3-way image classification set "dataset" from GitHub (ChaitanyaGidwani/F1); label vocabulary: damp, dry, wet.

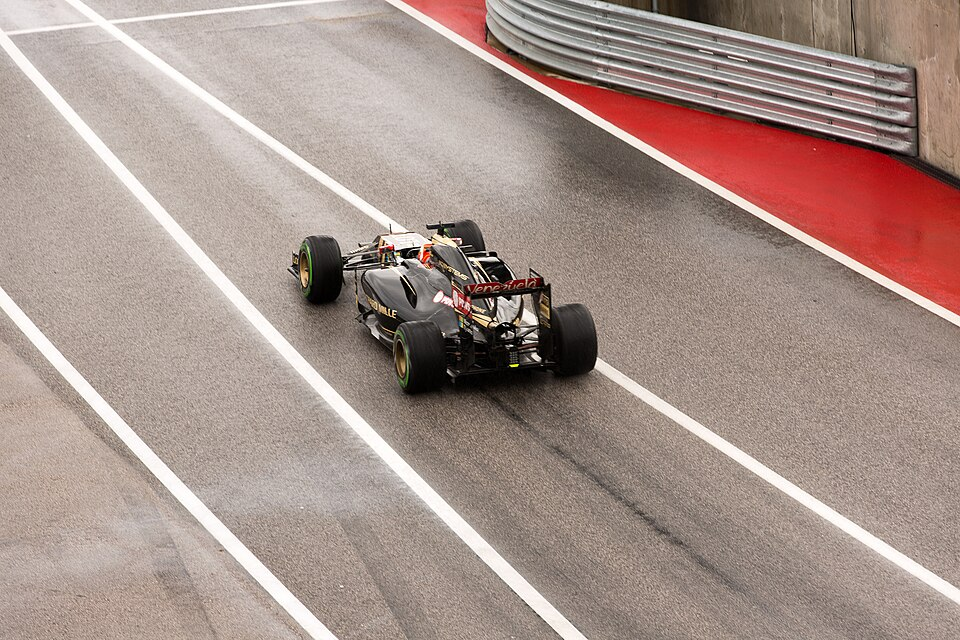
Label: dry

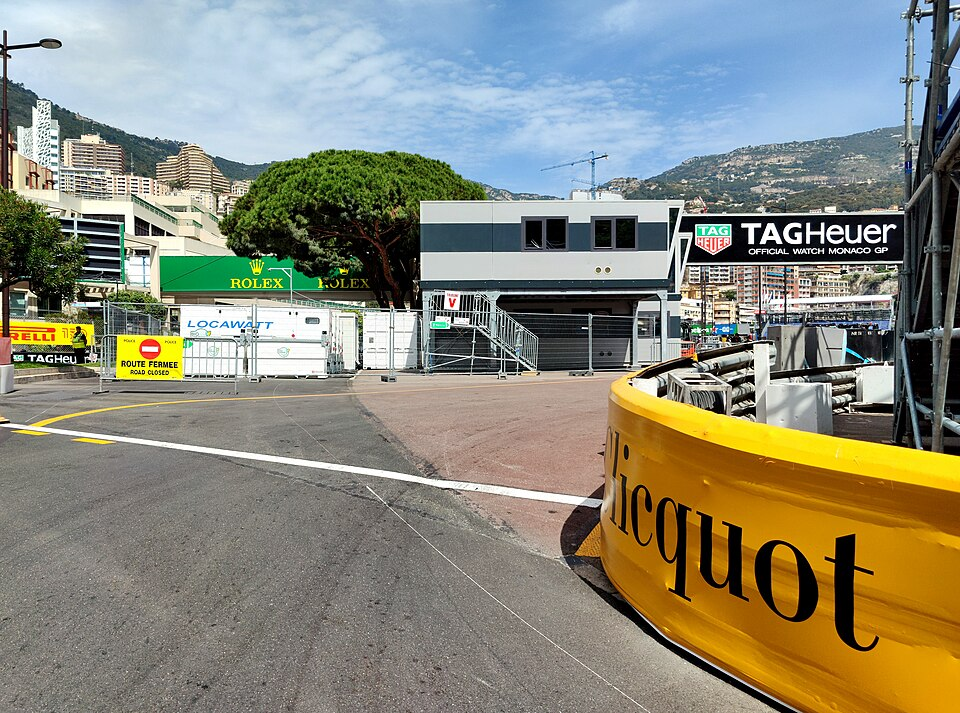
Label: dry

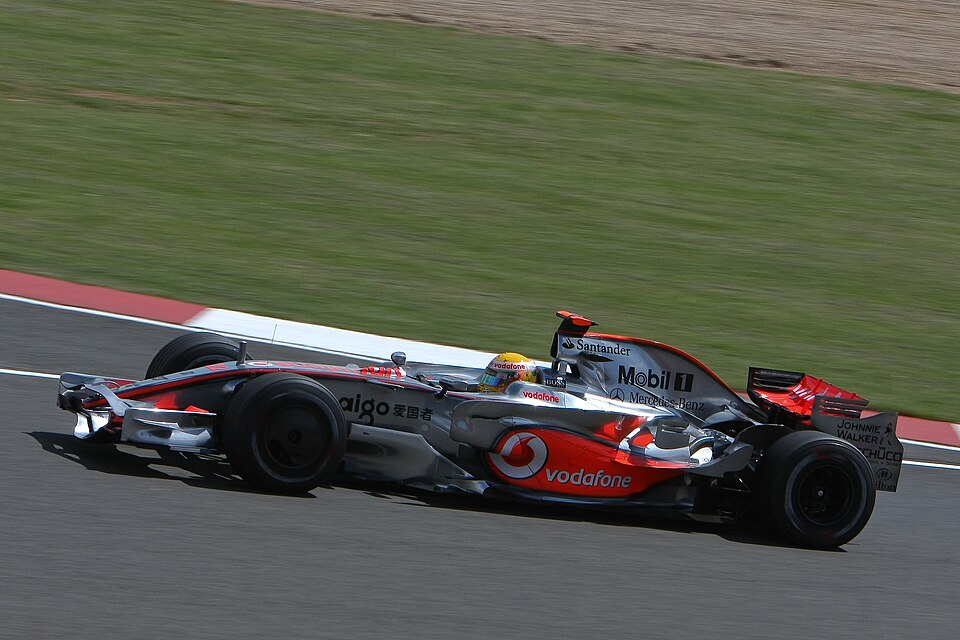
Label: dry

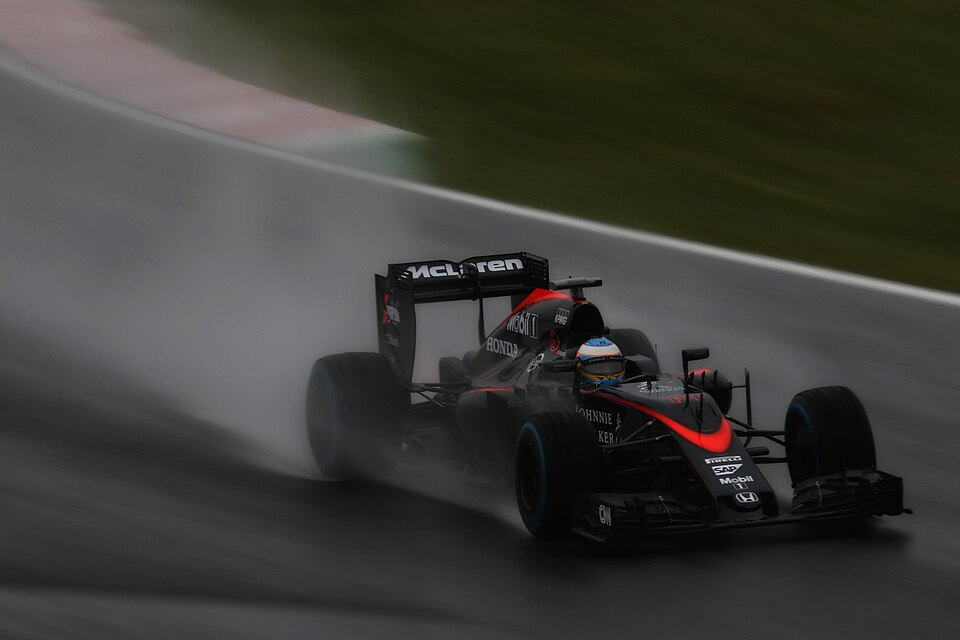
Label: wet

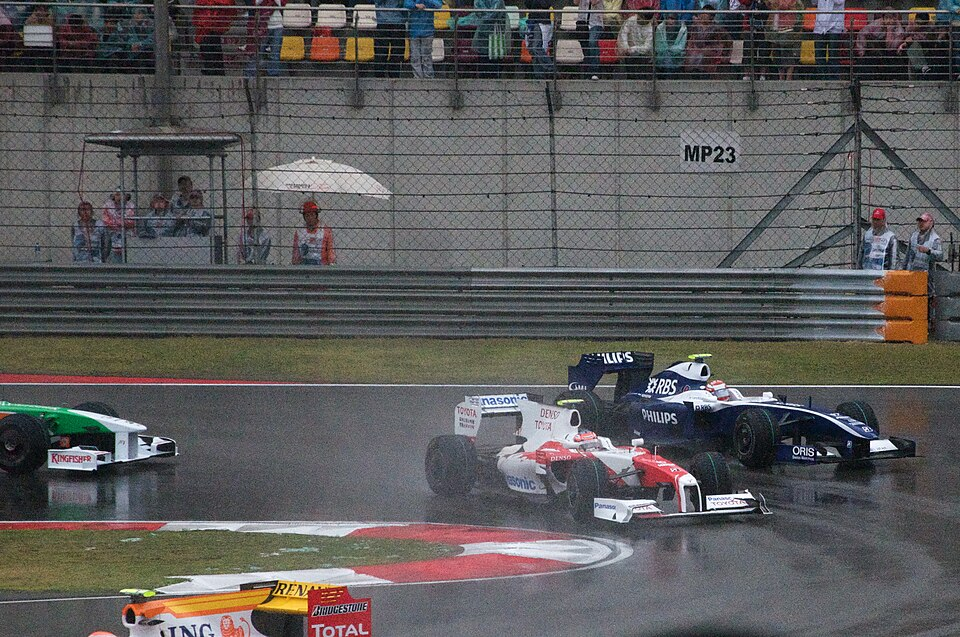
Label: wet

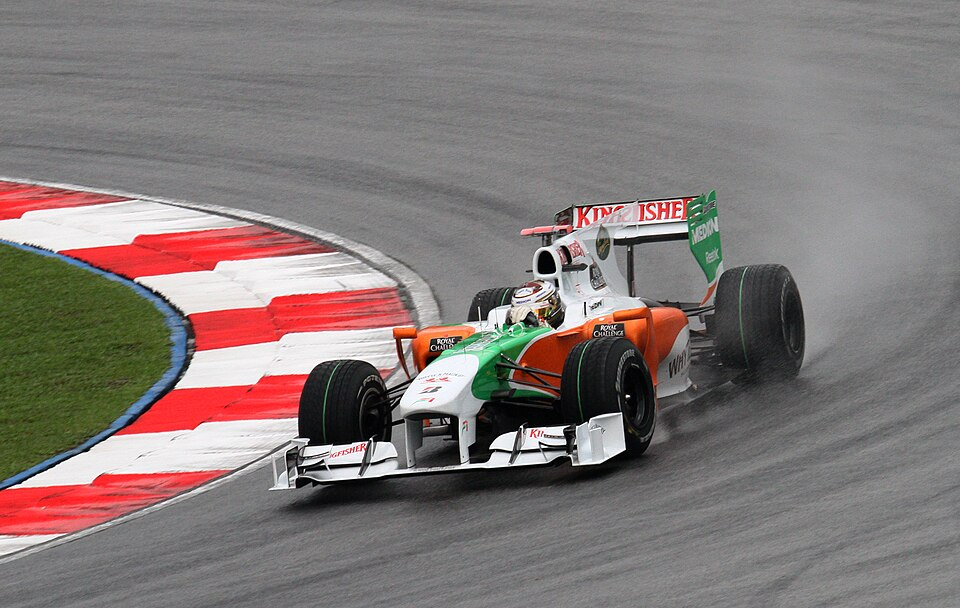
Label: wet
